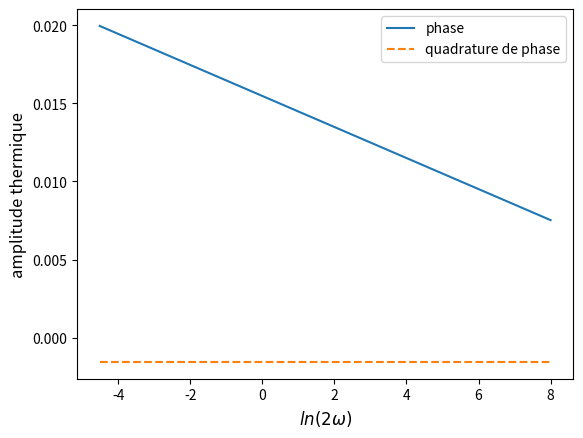

Source code (Python):
import numpy as np
from matplotlib import pyplot as plt
from math import *

V0 = 1 # fundamental peak value
R0 = 12.983
I0=12.983 # room temp resistance of the heater
tcr = 0.00253 # Au tcr
D=9.07e-5 #diffusivité thermique
b=10e-6 #caractéristique fil
const=9.23e-1#constante d'ajustement
l=1e-3  #caractéristique fil
k=160 #conductivité thermique
C=log(pow(b,2)/D)-2*const
A=-1/(2*pi*k)
B=C*A

x=np.linspace(5.5e-3,1490,200)
y=np.log(2*x)
z=A*y+B
t=np.ones(200)


plt.xlabel('$ln(2\omega)$',fontsize=12)
plt.ylabel('amplitude thermique',fontsize=12)
plt.plot(y,z,label="phase")
plt.plot(y,-1/(4*k)*t,label="quadrature de phase",linestyle="--")
plt.legend()
plt.show()


